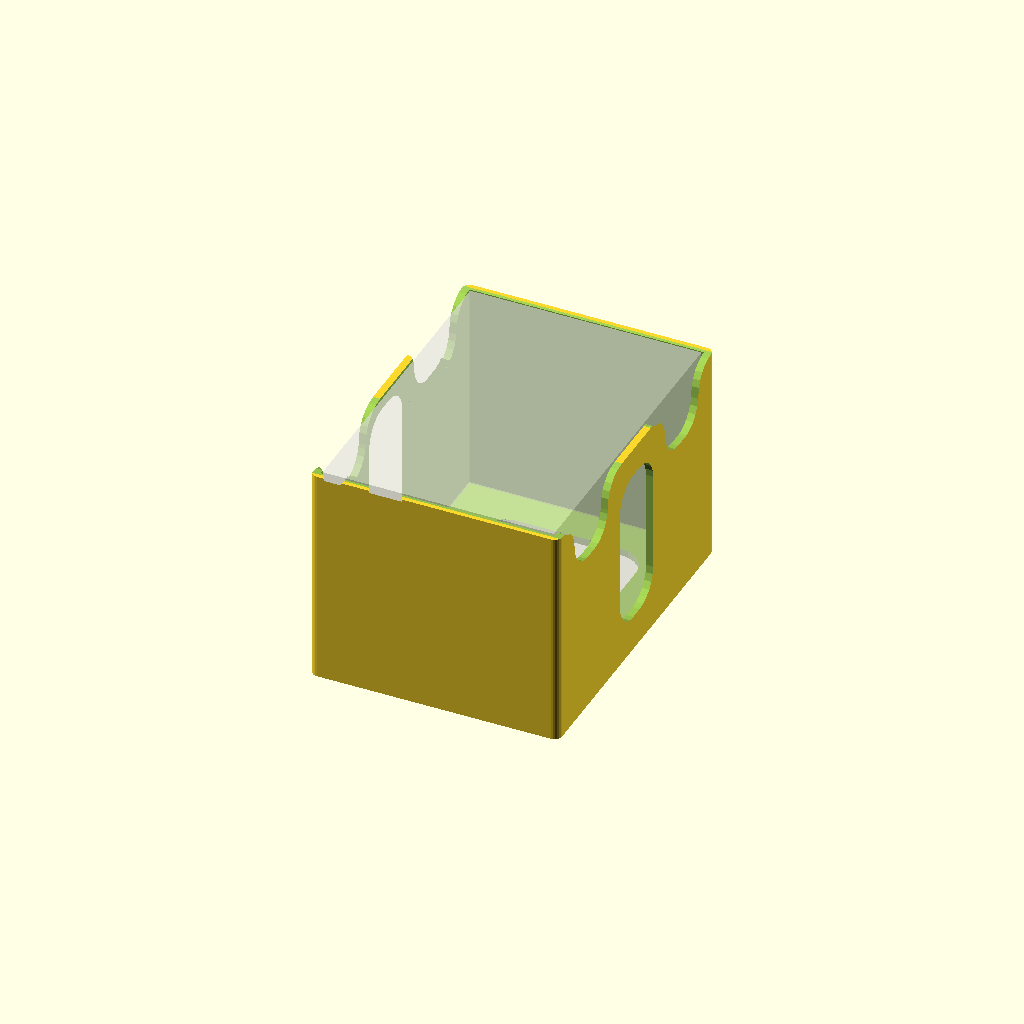
Cell 1: rendered with the file's own defaults.
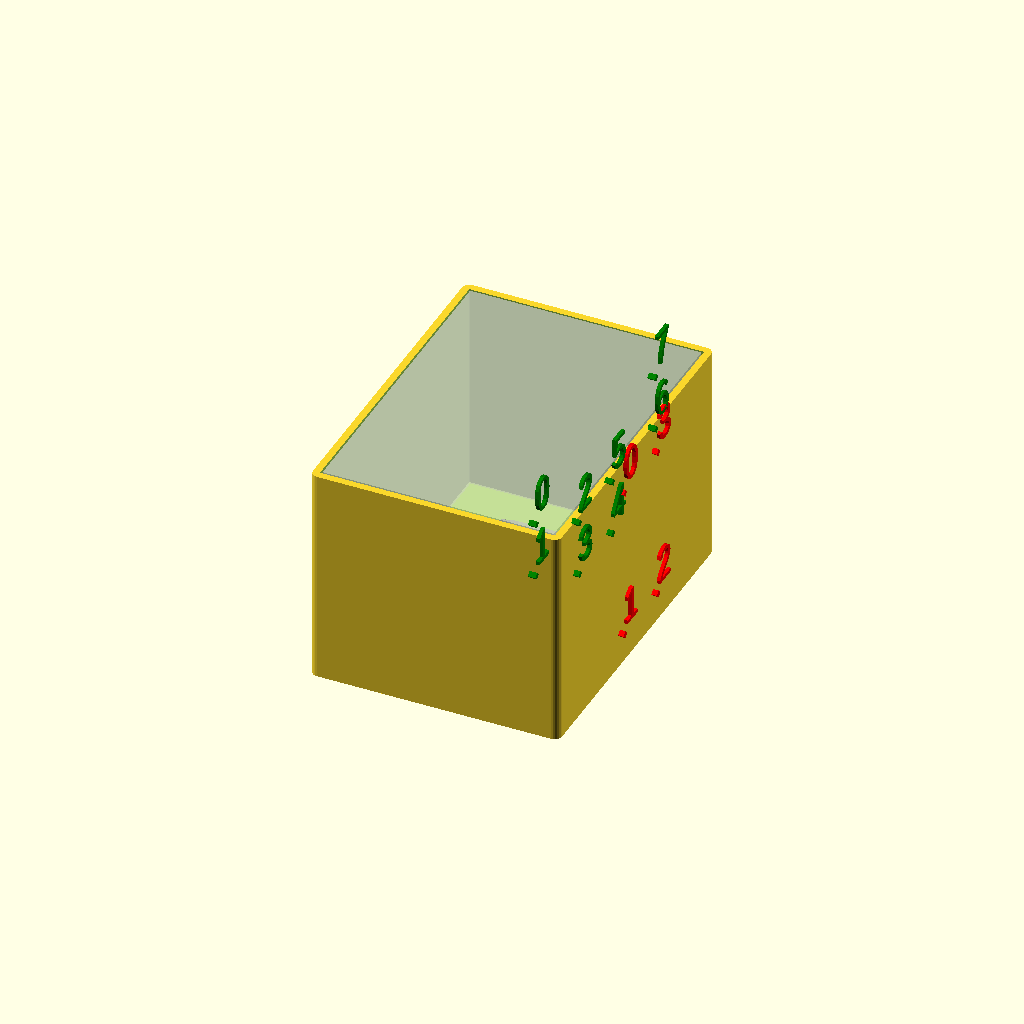
Cell 2 — DEBUG set to true, the other parameters unchanged.
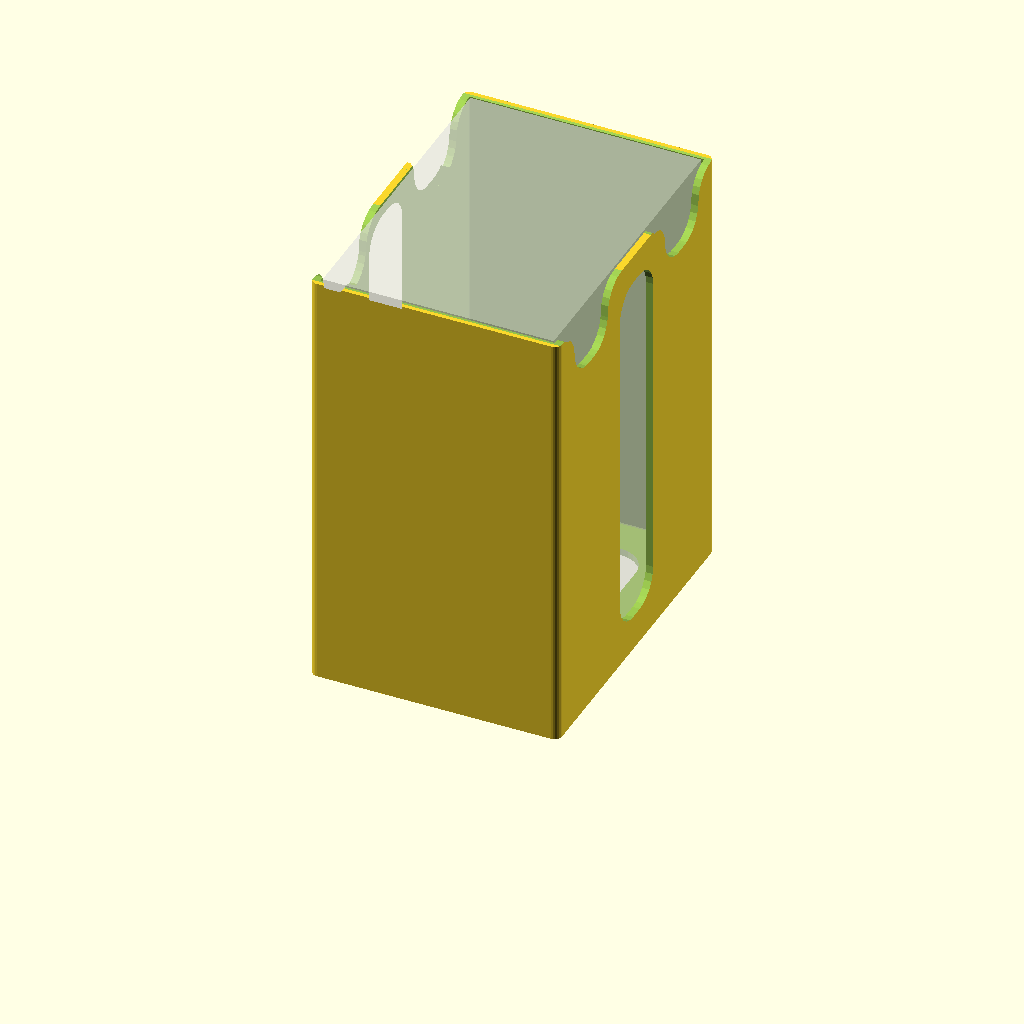
Cell 3: the same model with holder_height = 120.
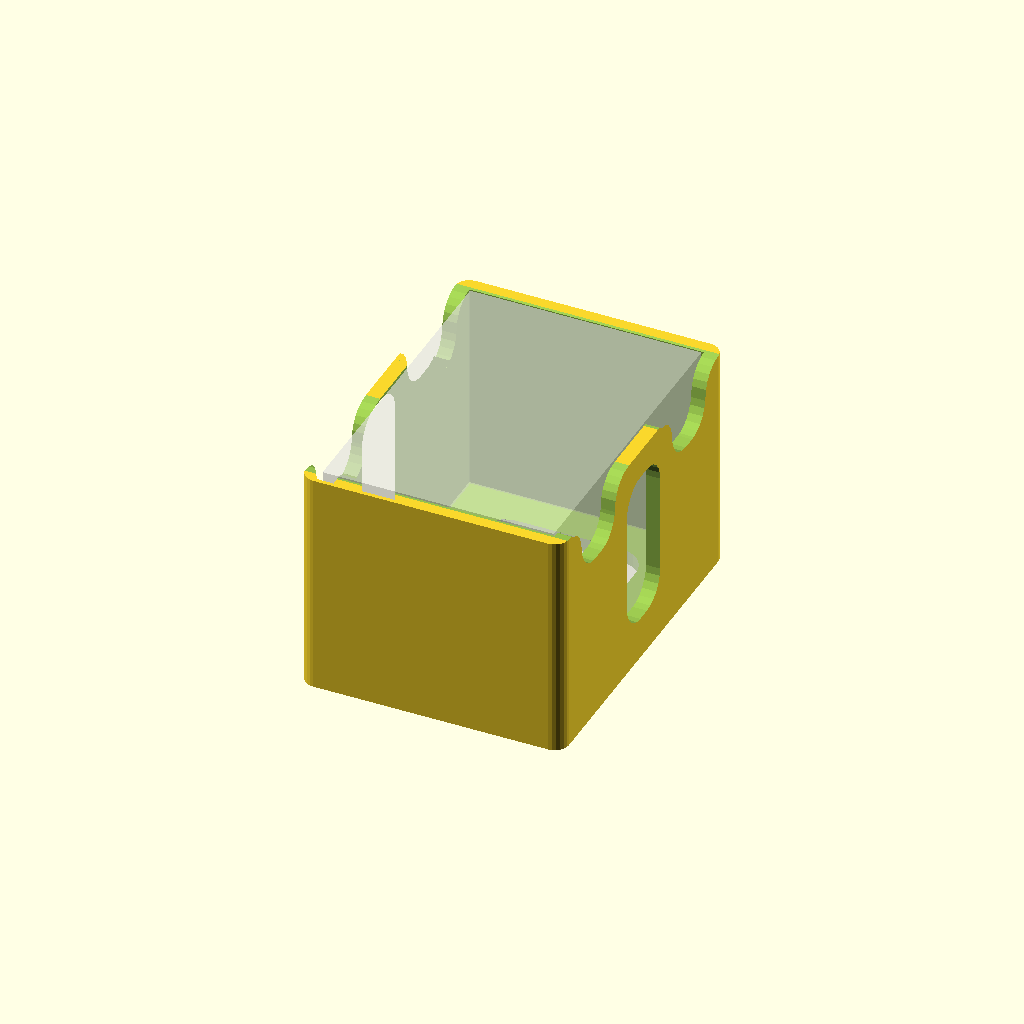
Cell 4 — holder_wall set to 4, the other parameters unchanged.
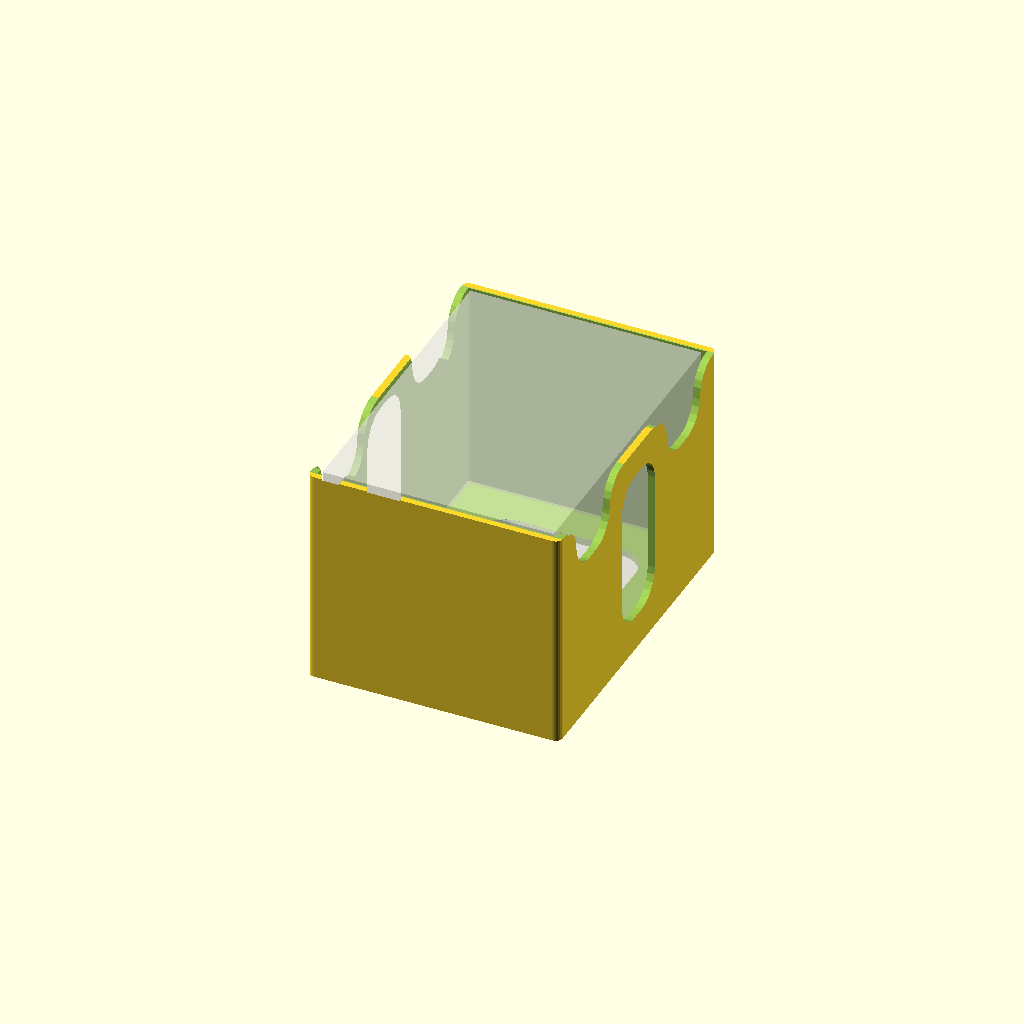
Cell 5: holder_gap = 2 (everything else at default).
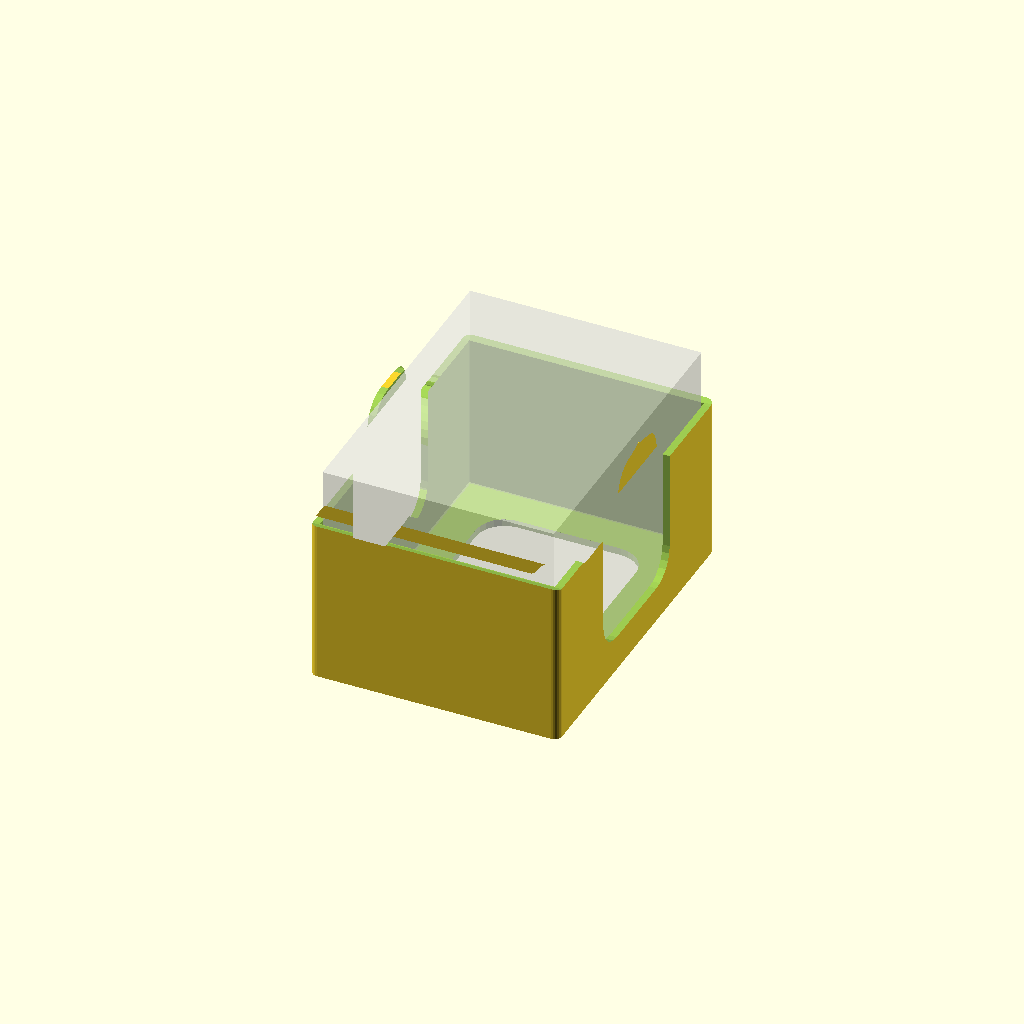
Cell 6: holder_cutout_width = 40 (everything else at default).
All cells are drawn from one camera (rotation 55°, 0°, 25°, orthographic, colour scheme Cornfield), so only the parameter changes between them.
The OpenSCAD source (src/organisation/card_holder.scad):
use <../../lib/debug.scad>

DEBUG = false;

card = [65, 89];

holder_height = 60;
holder_wall = 2;
holder_gap = 1;

holder_cutout_width = 20;
holder_cutout_rounding = 8;


module card_stack() {
    %color("#FFFFFF66")
    translate([0, 0, holder_height / 2])
    cube([card.x, card.y, holder_height], center = true);
}


module card_holder() {
    module card_stack_expanded() {
        h = holder_height * 2;
        expand = [holder_gap, holder_gap, 0];

        translate([0, 0, h / 2 + 0.01])
        cube([card.x, card.y, h] + expand, center = true);
    }

    module base() {
        module rounder() {
            $fn = 24;
            cylinder(h = holder_wall, r = holder_wall, center = true);
        }

        translate([0, 0, holder_height / 2 - holder_wall / 2])
        minkowski() {
            cube([card.x + holder_gap, card.y + holder_gap, holder_height], center = true);
            rounder();
        }
    }

    module rounden_cutout() {
        $fn = 24;
        offset(holder_cutout_rounding)
        offset(- holder_cutout_rounding * 2)
        offset(holder_cutout_rounding)
        children();
    }

    module cutout_on_yz() {
        points1 = [
            [- holder_cutout_width / 2, holder_height - holder_cutout_rounding],
            [- holder_cutout_width / 2, holder_cutout_rounding],
            [holder_cutout_width / 2, holder_cutout_rounding],
            [holder_cutout_width / 2, holder_height - holder_cutout_rounding],
        ];

        p2_mid = card.y / 2 + holder_cutout_width / 2;

        points2 = [
            [- p2_mid / 2 - holder_cutout_width - holder_cutout_rounding * 2, holder_height + holder_cutout_rounding * 2],
            [- p2_mid / 2 - holder_cutout_width - holder_cutout_rounding * 2, holder_height],
            [- p2_mid / 2 - holder_cutout_width / 2, holder_height],
            [- p2_mid / 2 - holder_cutout_width / 2, holder_height - holder_cutout_rounding * 2],
            [- p2_mid / 2 + holder_cutout_width / 2, holder_height - holder_cutout_rounding * 2],
            [- p2_mid / 2 + holder_cutout_width / 2, holder_height],
            [- p2_mid / 2 + holder_cutout_width + holder_cutout_rounding * 2, holder_height],
            [- p2_mid / 2 + holder_cutout_width + holder_cutout_rounding * 2, holder_height + holder_cutout_rounding * 2],
        ];

        module profile() {
            rounden_cutout()
            polygon(points1);

            rounden_cutout()
            polygon(points2);

            mirror([1, 0])
            rounden_cutout()
            polygon(points2);

        }

        rotate([90, 0, 90])
        if (DEBUG) {
            %translate([0, 0, card.x / 2 + holder_wall + holder_gap]) {
                debug_points(points1);
                debug_points(points2, c = "green");
            }
        } else {
            linear_extrude(card.x + holder_wall * 2 + holder_gap + 1, center = true)
            profile();
        }
    }


    module cutout_on_xy() {
        linear_extrude(holder_height, center = true)
        rounden_cutout()
        square(card - [20, 20], center = true);
    }


    difference() {
        base();

        card_stack_expanded();

        cutout_on_yz();
        cutout_on_xy();
    }
}


card_stack();
card_holder();
Parameter table extracted from the source (name, type, default, range or options):
DEBUG: bool, default false
card: vector, default [65, 89]
holder_height: number, default 60
holder_wall: number, default 2
holder_gap: number, default 1
holder_cutout_width: number, default 20
holder_cutout_rounding: number, default 8
